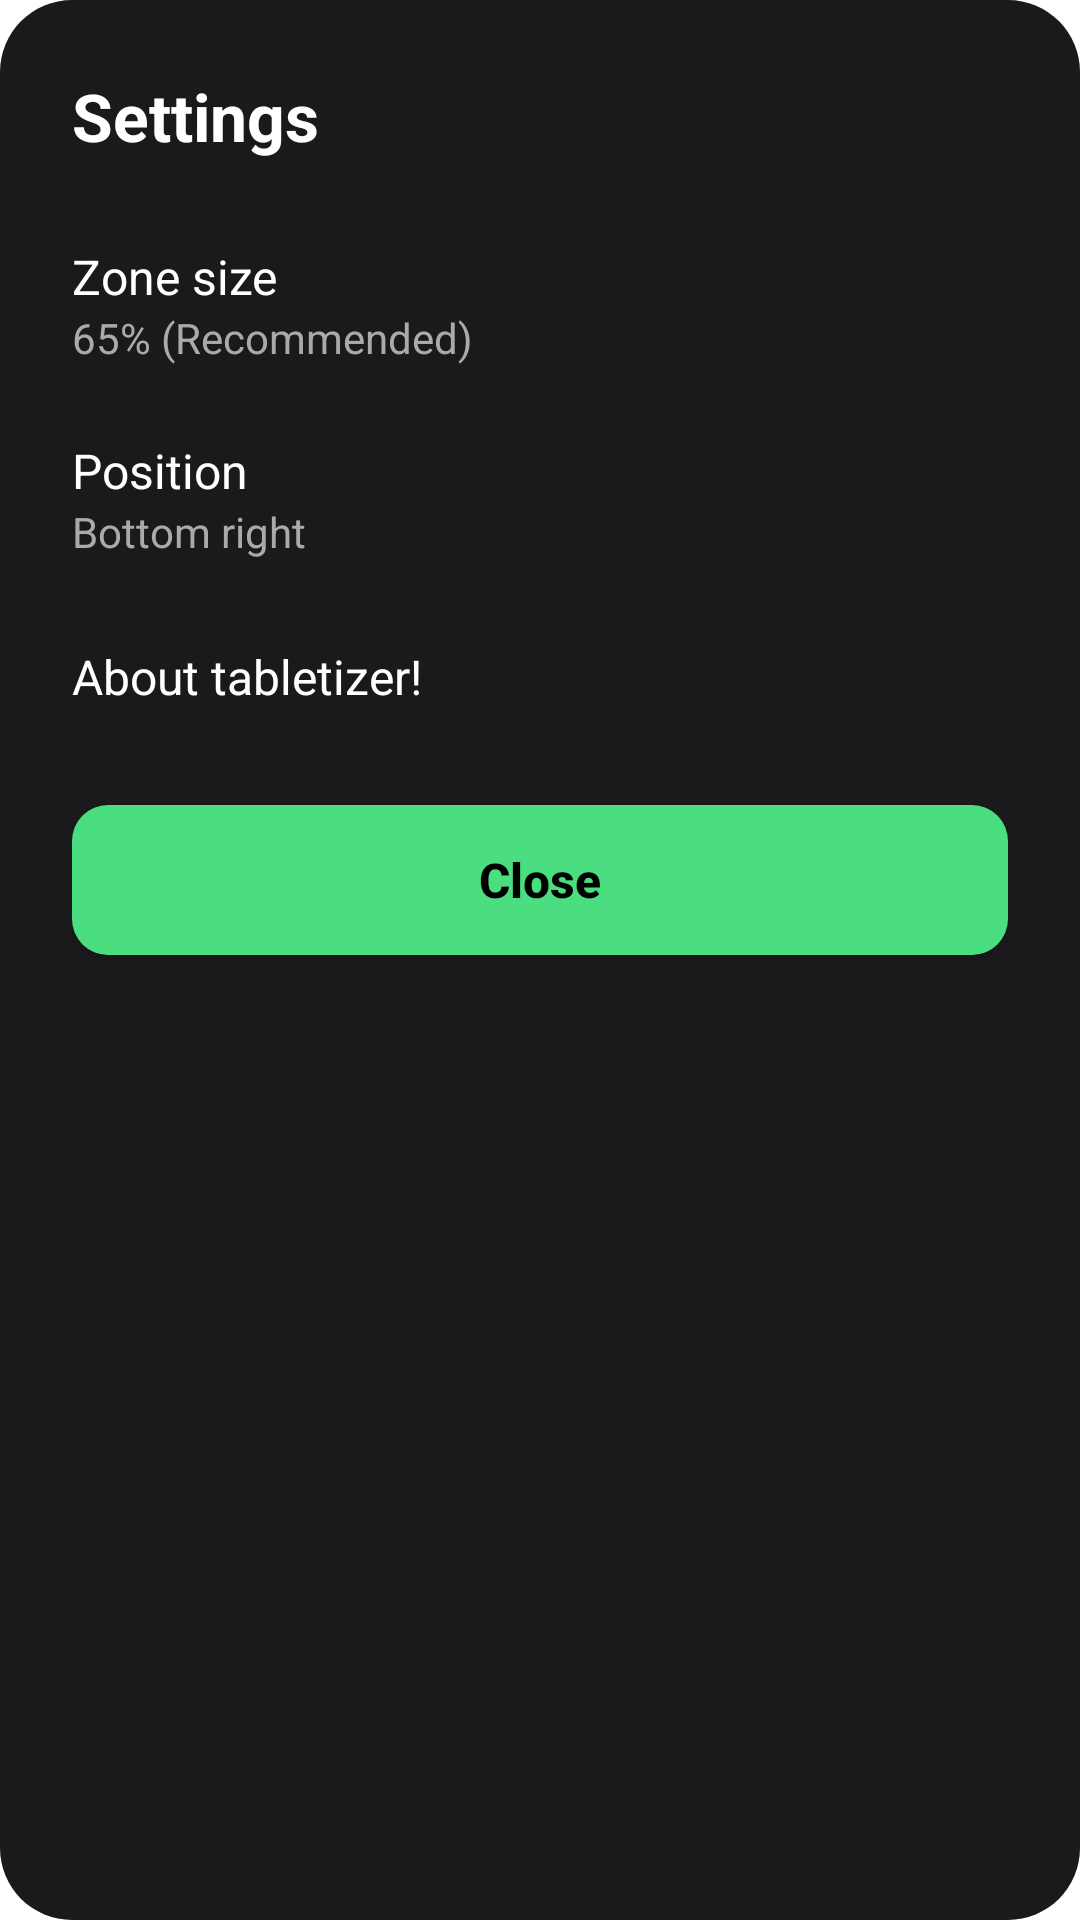

Write the Android layout XML for this screen, with the resource values it uses.
<!-- AndroidManifest.xml: application theme AppTheme -->
<!-- res/layout/dialog_settings_modern.xml -->
﻿<?xml version="1.0" encoding="utf-8"?>
<LinearLayout xmlns:android="http://schemas.android.com/apk/res/android"
    android:layout_width="match_parent"
    android:layout_height="wrap_content"
    android:background="@drawable/bg_dialog_modern"
    android:orientation="vertical"
    android:padding="24dp">

    <TextView
        android:layout_width="wrap_content"
        android:layout_height="wrap_content"
        android:text="Settings"
        android:textColor="#FFFFFF"
        android:textSize="22sp"
        android:textStyle="bold"
        android:layout_marginBottom="16dp" />

    <LinearLayout
        android:id="@+id/btn_zone_size"
        android:layout_width="match_parent"
        android:layout_height="wrap_content"
        android:background="?android:attr/selectableItemBackground"
        android:clickable="true"
        android:focusable="true"
        android:orientation="vertical"
        android:paddingVertical="12dp">
        <TextView
            android:layout_width="wrap_content"
            android:layout_height="wrap_content"
            android:text="Zone size"
            android:textColor="#FFFFFF"
            android:textSize="16sp" />
        <TextView
            android:id="@+id/tv_zone_size_val"
            android:layout_width="wrap_content"
            android:layout_height="wrap_content"
            android:text="65% (Recommended)"
            android:textColor="#AAAAAA"
            android:textSize="14sp" />
    </LinearLayout>

    <LinearLayout
        android:id="@+id/btn_position"
        android:layout_width="match_parent"
        android:layout_height="wrap_content"
        android:background="?android:attr/selectableItemBackground"
        android:clickable="true"
        android:focusable="true"
        android:orientation="vertical"
        android:paddingVertical="12dp">
        <TextView
            android:layout_width="wrap_content"
            android:layout_height="wrap_content"
            android:text="Position"
            android:textColor="#FFFFFF"
            android:textSize="16sp" />
        <TextView
            android:id="@+id/tv_position_val"
            android:layout_width="wrap_content"
            android:layout_height="wrap_content"
            android:text="Bottom right"
            android:textColor="#AAAAAA"
            android:textSize="14sp" />
    </LinearLayout>

    <LinearLayout
        android:id="@+id/btn_about"
        android:layout_width="match_parent"
        android:layout_height="wrap_content"
        android:background="?android:attr/selectableItemBackground"
        android:clickable="true"
        android:focusable="true"
        android:paddingVertical="16dp"
        android:orientation="horizontal">
        <TextView
            android:layout_width="wrap_content"
            android:layout_height="wrap_content"
            android:text="About tabletizer!"
            android:textColor="#FFFFFF"
            android:textSize="16sp" />
    </LinearLayout>

    <Button
        android:id="@+id/btn_close"
        android:layout_width="match_parent"
        android:layout_height="50dp"
        android:layout_marginTop="16dp"
        android:background="@drawable/bg_btn_modern"
        android:text="Close"
        android:textAllCaps="false"
        android:textColor="#000000"
        android:textSize="16sp"
        android:textStyle="bold" />
</LinearLayout>
<!-- resources referenced by this layout -->
<resources>
  <!-- drawable bg_btn_modern (drawable) -->
  ﻿<?xml version="1.0" encoding="utf-8"?>
  <shape xmlns:android="http://schemas.android.com/apk/res/android">
      <solid android:color="#4ADE80" />
      <corners android:radius="12dp" />
  </shape>
  <!-- drawable bg_dialog_modern (drawable) -->
  ﻿<?xml version="1.0" encoding="utf-8"?>
  <shape xmlns:android="http://schemas.android.com/apk/res/android">
      <solid android:color="#1A1A1D" />
      <corners android:radius="24dp" />
  </shape>
</resources>
